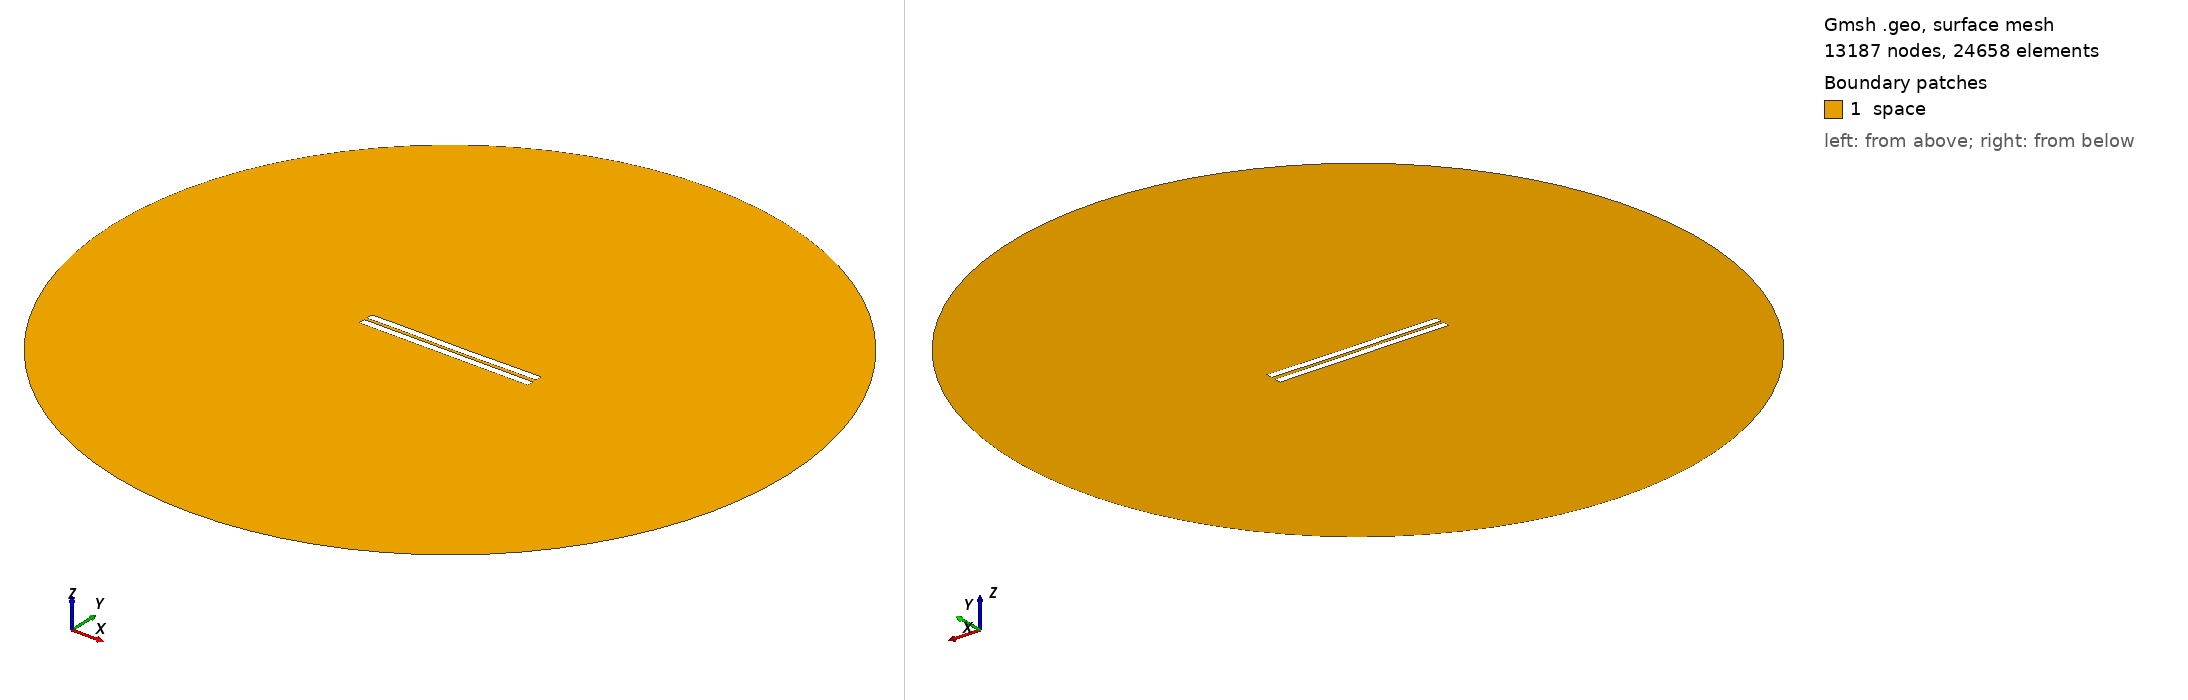

Gmsh geometry script, surface-meshed: 13187 nodes, 24658 surface elements. Boundary patches (legend numbers): 1 space. Left view from above one corner, right view from below the opposite corner. Legend entries are the model's physical surfaces. The drawing asked Gmsh for element sizes between 1% and 20% of the model's largest extent; the script's own settings can give other sizes.

=== 1169.geo (drawn) ===
//---------------------------------------
// Geometry kernel
//---------------------------------------

SetFactory("OpenCASCADE");



//---------------------------------------
// Parameters of the geometry
//---------------------------------------

// Overetch of the upper plate
overetch = 0.0;

// Distance between the plates
distance = 1.75;

// Discretization over the x axis (for the deformation)
nx = 50; 

// Length of the plate
L = 100 - overetch; 

// Number of modes
n = 4; 

// 1st mode coefficient
coeff(1) = 0.15;
beta(1) = 0.596864 * 3.1415926535 / L;

// 2nd mode coefficient
coeff(2) = -0.075;
beta(2) = 1.49418 * 3.1415926535 / L;

// 3rd mode coefficient
coeff(3) = 0.07499999999999998;
beta(3) = 2.50025 * 3.1415926535 / L;

// 4th mode coefficient
coeff(4) = 0.07499999999999998;
beta(4) = 3.49999 * 3.1415926535 / L;



//---------------------------------------
// Upper plate (deformed rectangle)
//---------------------------------------

// Coordiantes of the upper plate
xmin = -50;
xmax = 50 - overetch;

// Height of the upper plate
yheight = 4 - 2 * overetch;

// Indexes of the points
UpperID[] = {};
LowerID[] = {};
LeftID[] = {};
RightID[] = {};

// Point index
p = 1;

// Horizontal edges
For i In {1:nx}
    x = xmin + (i-1)*(xmax - xmin)/(nx-1);

    y_bottom = distance / 2 + overetch;
    For j In {1:n}
        C = (Cosh(beta(j)*L) + Cos(beta(j)*L)) / (Sinh(beta(j)*L) + Sin(beta(j)*L));
        y_bottom  = y_bottom + coeff(j) * (Cosh(beta(j)*(x+50)) - Cos(beta(j)*(x+50)) - C * (Sinh(beta(j)*(x+50)) - Sin(beta(j)*(x+50))));
    EndFor

    y_top = y_bottom + yheight;

    Point(p) = {x, y_top, 0, 1.0};
    UpperID[i] = p;
    p = p + 1;

    Point(p) = {x, y_bottom, 0, 1.0};
    LowerID[i] = p;
    p = p + 1;
EndFor

// Create point lists
UpperPts[] = {}; LowerPts[] = {};
For i In {1:nx}
  UpperPts[] += {UpperID[i]};
  LowerPts[] += {LowerID[i]};
EndFor

// Build splines
Spline(1) = {UpperPts[]};
Spline(2) = {LowerPts[]};
Line(3) = {LowerPts[nx-1], UpperPts[nx-1]};
Line(4) = {LowerPts[0], UpperPts[0]};

// Build the plane surface
Curve Loop(1) = {2, 3, -1, -4};
Plane Surface(1) = {1};



//---------------------------------------
// Lower plate (rectangle)
//---------------------------------------

// Vertices
Point(1001) = {-50, -1, 0, 1.0};
Point(1002) = { 50, -1, 0, 1.0};
Point(1003) = { 50,  -5, 0, 1.0};
Point(1004) = {-50,  -5, 0, 1.0};

// Edges
Line(5) = {1001, 1002};
Line(6) = {1002, 1003};
Line(7) = {1003, 1004};
Line(8) = {1004, 1001};

// Plane surface
Line Loop(2) = {5, 6, 7, 8};
Plane Surface(2) = {2}; 



//---------------------------------------
// Outer (fictious) boundary
//---------------------------------------

// Points
Point(1005) = {0, 0, 0};       // Center
Point(1006) = {200, 0, 0};     // Start point
Point(1007) = {0, 200, 0};     // 90 degrees
Point(1008) = {-200, 0, 0};    // 180 degrees
Point(1009) = {0, -200, 0};    // 270 degrees

// Circle arcs (each needs start, center, end)
Circle(9) = {1006, 1005, 1007};
Circle(10) = {1007, 1005, 1008};
Circle(11) = {1008, 1005, 1009};
Circle(12) = {1009, 1005, 1006};

// Plane surface for the entire domain
Curve Loop(3) = {9, 10, 11, 12};
Surface(3) = {3};

// Subtract the plates from the whole domain to obtain the actual domain where we want to solve the equations
BooleanDifference{ Surface{3}; Delete; }{ Surface{1}; Surface{2}; Delete; }




//---------------------------------------
// Transfinite Lines/Curves
//---------------------------------------

// Set the number of points on the boundaries
r = 7;

// Plates
Transfinite Curve {1, 2} = 50*r Using Progression 1;
Transfinite Curve {3, 4} = 2*r Using Progression 1;
Transfinite Line {5, 7} = 50*r Using Progression 1;
Transfinite Line {6, 8} = 2*r Using Progression 1;

// Outer boundary
Transfinite Line {9, 10, 11, 12} = 20 Using Progression 1;



//---------------------------------------
// Physical groups
//---------------------------------------                

// Physical curves (boundaries)
Physical Line("force_segment", 10) = {2};
Physical Line("upper_plate", 11) = {1, 3, 4};
Physical Line("lower_plate", 12) = {5, 6, 7, 8};
Physical Line("boundary", 20) = {9, 10, 11, 12};

// Physical Surfaces
Physical Surface("space", 30) = {3};



//---------------------------------------
// 6. Generate the Mesh
//---------------------------------------

// 2D mesh generation
Mesh 2;
